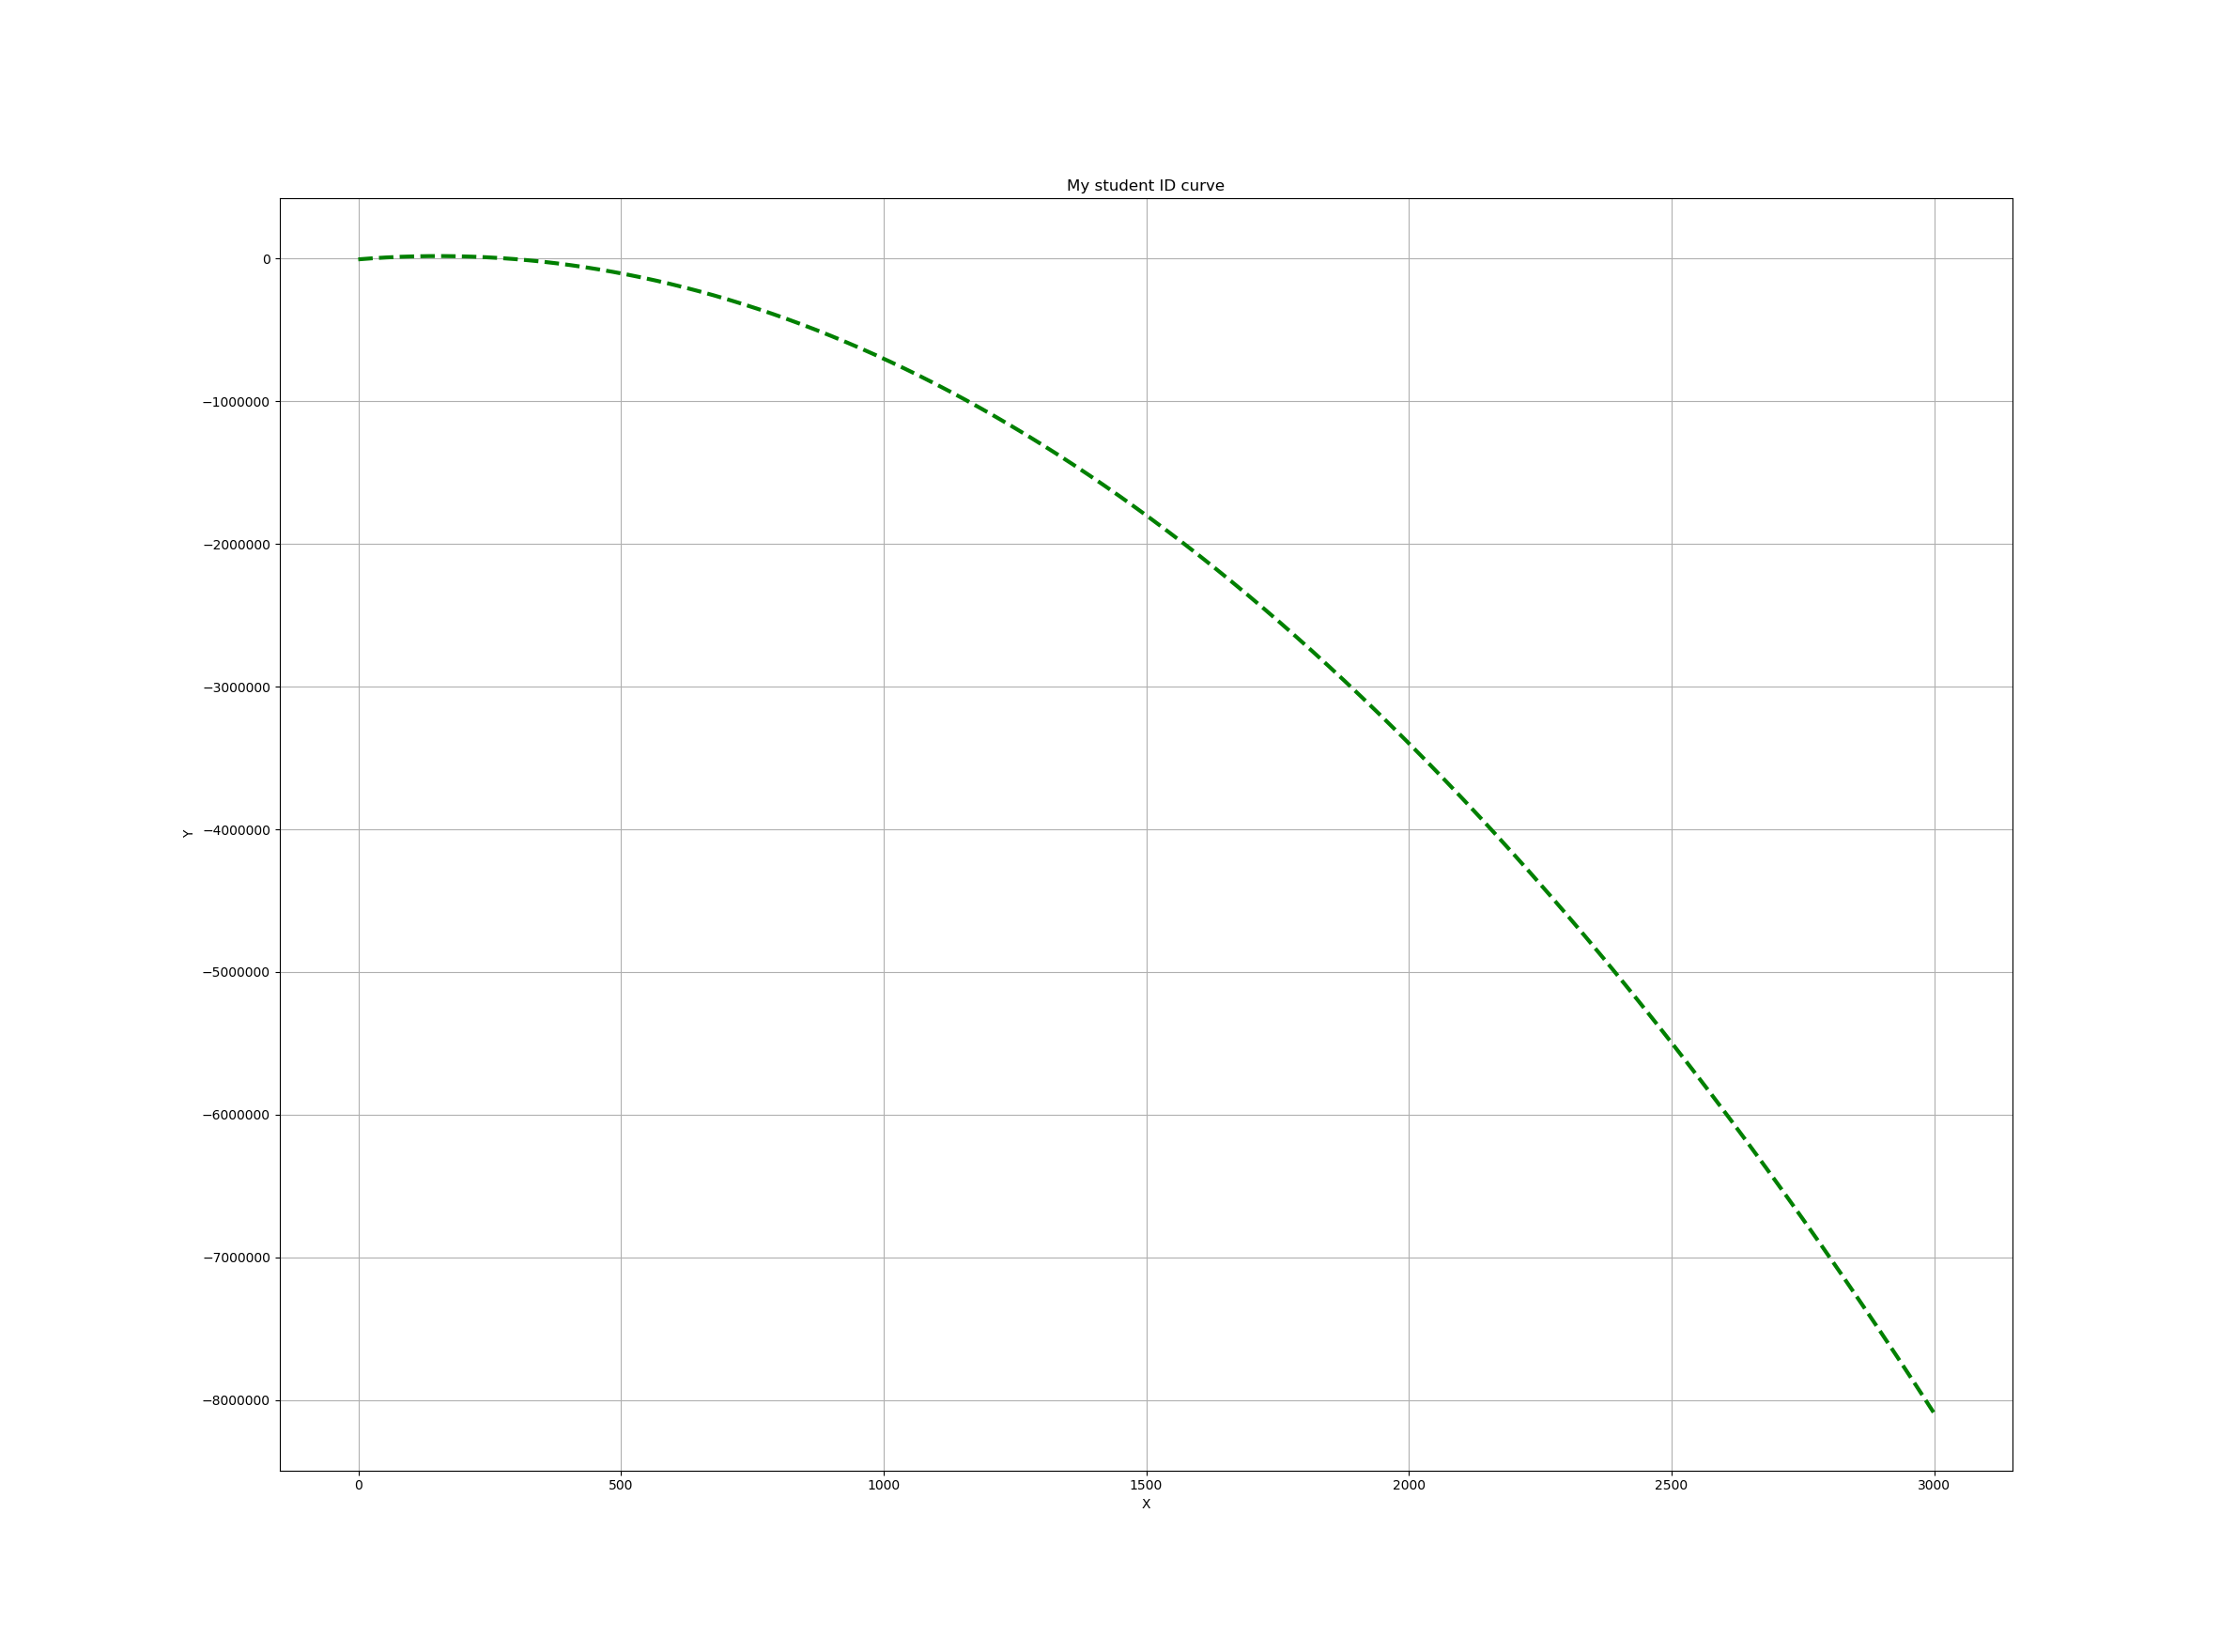

Source code (Python):
import numpy as np
import matplotlib.pyplot as plt

id = 52
b = (id + 100) * 2

X = np.linspace(0, 2999, 3000)
Y = - X ** 2 + b * X - 5000

fig = plt.figure()
ax = fig.add_subplot(1, 1, 1)
ax.plot(X, Y, color='green', linestyle='dashed', linewidth=3)
ax.grid(True)
ax.set(xlabel='X', ylabel='Y', title='My student ID curve')

plt.show()
